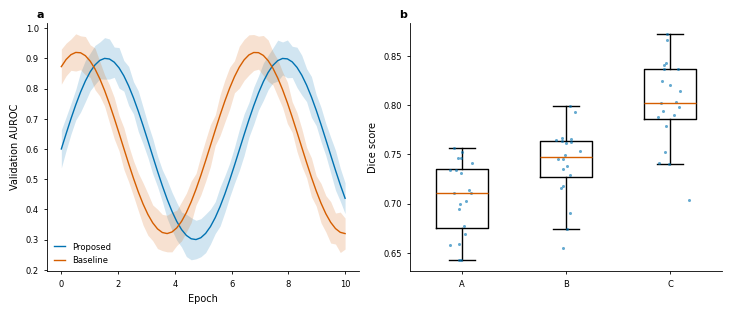

Recreate this plot in Python.
"""Manuscript figure style, vendored so this repository runs standalone.

Source: anayy09/claude-research-skills, manuscript-figures/scripts/figstyle.py
"""

from __future__ import annotations

import os
from typing import Iterable, Mapping, Sequence

import matplotlib as mpl
import matplotlib.pyplot as plt
from matplotlib import font_manager
from cycler import cycler

MM_PER_INCH = 25.4

# Okabe-Ito colorblind-safe palette, ordered for plotting priority.
OKABE_ITO = {
    "blue": "#0072B2",
    "vermillion": "#D55E00",
    "green": "#009E73",
    "orange": "#E69F00",
    "sky": "#56B4E9",
    "pink": "#CC79A7",
    "yellow": "#F0E442",
    "black": "#000000",
}
OKABE_ITO_LIST = list(OKABE_ITO.values())

# Column widths in mm. Verify against current author guidelines for real
# submissions; these are the widely published values.
COLUMN_WIDTHS_MM = {
    "default":  {"single": 89.0,  "onehalf": 136.0, "double": 183.0},
    "nature":   {"single": 89.0,  "onehalf": 136.0, "double": 183.0},
    "elsevier": {"single": 90.0,  "onehalf": 140.0, "double": 190.0},
    "springer": {"single": 84.0,  "onehalf": 129.0, "double": 174.0},
    "ieee":     {"single": 88.9,  "onehalf": 135.0, "double": 181.9},
    "science":  {"single": 57.0,  "onehalf": 121.0, "double": 184.0},
    "neurips":  {"single": 139.7, "onehalf": 139.7, "double": 139.7},  # one-column format
    "icml":     {"single": 82.55, "onehalf": 127.0, "double": 171.45},
}

GOLDEN = 0.6180339887


def fig_size(
    width: str = "single",
    journal: str = "default",
    aspect: float = GOLDEN,
    height_mm: float | None = None,
    width_mm: float | None = None,
) -> tuple[float, float]:
    """Figure size in inches for a given column slot.

    width:    "single" | "onehalf" | "double" (ignored if width_mm given)
    journal:  key into COLUMN_WIDTHS_MM
    aspect:   height / width (ignored if height_mm given)
    """
    if width_mm is None:
        try:
            width_mm = COLUMN_WIDTHS_MM[journal.lower()][width]
        except KeyError as e:
            raise KeyError(
                f"Unknown journal/slot {journal!r}/{width!r}. "
                f"Journals: {sorted(COLUMN_WIDTHS_MM)}; slots: single, onehalf, double. "
                f"Or pass width_mm= directly."
            ) from e
    h_mm = height_mm if height_mm is not None else width_mm * aspect
    return (width_mm / MM_PER_INCH, h_mm / MM_PER_INCH)


def resolve_family(candidates: Iterable[str]) -> str:
    """First installed family from candidates, else matplotlib's own fallback.

    Used to keep mathtext on the same typeface as the rest of the figure.
    """
    available = {f.name for f in font_manager.fontManager.ttflist}
    for name in candidates:
        if name in available:
            return name
    return "DejaVu Sans"


def apply_style(
    base_size: float = 7.0,
    font: Sequence[str] = ("Arial", "Helvetica", "DejaVu Sans"),
    palette: Iterable[str] = OKABE_ITO_LIST,
) -> None:
    """Set rcParams for manuscript output. Call once, before creating figures.

    base_size is the axis-label size in pt at FINAL printed size; ticks and
    legends are one point smaller. Text stays text in exported PDFs
    (fonttype 42) and SVGs (fonttype 'none').
    """
    small = max(base_size - 1.0, 5.0)
    family = resolve_family(font)
    mpl.rcParams.update({
        # Typography
        "font.family": "sans-serif",
        "font.sans-serif": list(font),
        "font.size": base_size,
        "axes.labelsize": base_size,
        "axes.titlesize": base_size,      # discouraged, but if used, not larger
        "xtick.labelsize": small,
        "ytick.labelsize": small,
        "legend.fontsize": small,
        "legend.title_fontsize": small,
        "figure.titlesize": base_size,
        # Mathtext rides on the figure's own family. The matplotlib default
        # ("dejavusans") silently embeds a SECOND typeface the moment a label
        # contains $...$, which breaks the one-font rule everywhere else in
        # this skill and shows up in the PDF as a stray DejaVu subset.
        "mathtext.fontset": "custom",
        "mathtext.rm": family,
        "mathtext.it": f"{family}:italic",
        "mathtext.bf": f"{family}:bold",
        # Geometry
        "axes.linewidth": 0.6,
        "axes.spines.top": False,
        "axes.spines.right": False,
        "xtick.major.width": 0.6,
        "ytick.major.width": 0.6,
        "xtick.minor.width": 0.45,
        "ytick.minor.width": 0.45,
        "xtick.major.size": 2.5,
        "ytick.major.size": 2.5,
        "xtick.minor.size": 1.5,
        "ytick.minor.size": 1.5,
        "xtick.direction": "out",
        "ytick.direction": "out",
        "lines.linewidth": 1.0,
        "lines.markersize": 3.0,
        "errorbar.capsize": 2.0,
        "grid.linewidth": 0.4,
        "grid.alpha": 0.3,
        # Legend
        "legend.frameon": False,
        "legend.handlelength": 1.4,
        "legend.borderaxespad": 0.4,
        # Color
        "axes.prop_cycle": cycler(color=list(palette)),
        "image.cmap": "viridis",
        # Export: keep text as text
        "pdf.fonttype": 42,
        "ps.fonttype": 42,
        "svg.fonttype": "none",
        "figure.dpi": 150,        # screen preview only
        "savefig.dpi": 600,       # raster export default
        "savefig.facecolor": "white",
        "figure.facecolor": "white",
    })


def label_panels(
    axes,
    labels: Sequence[str] | None = None,
    fontsize: float = 8.0,
    uppercase: bool = False,
    dx_pt: float = -2.0,
    dy_pt: float = 2.0,
) -> None:
    """Bold panel labels (a, b, c ...) just outside each axes' top-left corner.

    axes: dict from subplot_mosaic (labels default to its keys), or a
    sequence of Axes (labels default to a, b, c ...). uppercase=True for
    venues using A, B, C. Nudge with dx_pt/dy_pt if a label collides with a
    y-axis label.
    """
    if isinstance(axes, Mapping):
        items = list(axes.items())
        if labels is not None:
            items = list(zip(labels, [ax for _, ax in items]))
    else:
        seq = list(axes)
        if labels is None:
            labels = [chr(ord("a") + i) for i in range(len(seq))]
        items = list(zip(labels, seq))
    for lab, ax in items:
        text = str(lab).upper() if uppercase else str(lab)
        ax.annotate(
            text, xy=(0, 1), xycoords="axes fraction",
            xytext=(dx_pt, dy_pt), textcoords="offset points",
            fontsize=fontsize, fontweight="bold", ha="right", va="bottom",
            annotation_clip=False,
        )


def save_figure(
    fig,
    stem: str,
    formats: Sequence[str] = ("pdf", "png"),
    dpi: int = 600,
    transparent: bool = False,
) -> list[str]:
    """Save fig as stem.<fmt> for each format, at the figure's declared size.

    Deliberately no bbox_inches='tight': the figure was built at final size
    and tight-cropping would change it. Returns the written paths.
    """
    stem = os.fspath(stem)
    d = os.path.dirname(stem)
    if d:
        os.makedirs(d, exist_ok=True)
    written = []
    for fmt in formats:
        fmt = fmt.lower().lstrip(".")
        path = f"{stem}.{fmt}"
        kwargs = {"transparent": transparent}
        if fmt in ("png", "tif", "tiff", "jpg", "jpeg"):
            kwargs["dpi"] = dpi
        if fmt in ("tif", "tiff"):
            kwargs["pil_kwargs"] = {"compression": "tiff_lzw"}
        fig.savefig(path, **kwargs)
        written.append(path)
    return written


if __name__ == "__main__":
    # Smoke test: renders a demo figure into ./figstyle_demo.pdf/.png
    import numpy as np

    apply_style()
    fig = plt.figure(figsize=fig_size("double", aspect=0.42), layout="constrained")
    axs = fig.subplot_mosaic([["a", "b"]])
    rng = np.random.default_rng(0)
    x = np.linspace(0, 10, 60)
    for i, name in enumerate(["Proposed", "Baseline"]):
        m = np.sin(x + i) * 0.3 + 0.6 + 0.02 * i
        s = 0.05 + 0.02 * rng.random(x.size)
        line, = axs["a"].plot(x, m, label=name)
        axs["a"].fill_between(x, m - s, m + s, color=line.get_color(), alpha=0.18, lw=0)
    axs["a"].set_xlabel("Epoch"); axs["a"].set_ylabel("Validation AUROC")
    axs["a"].legend()
    vals = [rng.normal(0.7 + 0.05 * i, 0.04, 20) for i in range(3)]
    axs["b"].boxplot(vals, widths=0.5, showfliers=False)
    for i, v in enumerate(vals, start=1):
        axs["b"].plot(rng.normal(i, 0.06, v.size), v, "o", ms=2.2, alpha=0.6,
                      mew=0, color=OKABE_ITO["blue"])
    axs["b"].set_xticklabels(["A", "B", "C"]); axs["b"].set_ylabel("Dice score")
    label_panels(axs)
    print("wrote:", save_figure(fig, "figstyle_demo"))
